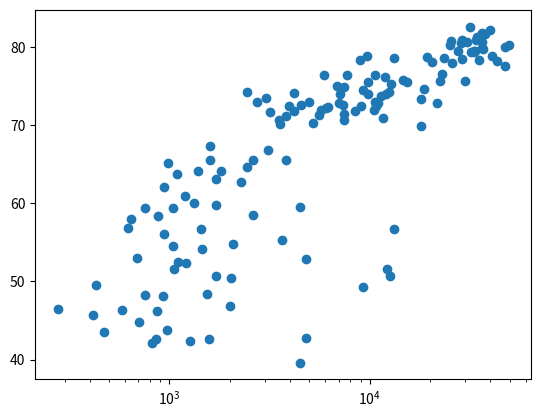

Python code for this plot:

import matplotlib.pyplot as plt

life_exp = [43.828,76.423,72.301,42.731,75.32,81.235,79.829,75.635,64.062,79.441,56.728,65.554,74.852,50.728,72.39,73.005,52.295,49.58,59.723,50.43,80.653,44.74100000000001,50.651,78.553,72.961,72.889,65.152,46.462,55.322,78.782,48.328,75.748,78.273,76.486,78.332,54.791,72.235,74.994,71.33800000000002,71.878,51.57899999999999,58.04,52.947,79.313,80.657,56.735,59.448,79.406,60.022,79.483,70.259,56.007,46.38800000000001,60.916,70.19800000000001,82.208,73.33800000000002,81.757,64.69800000000001,70.65,70.964,59.545,78.885,80.745,80.546,72.567,82.603,72.535,54.11,67.297,78.623,77.58800000000002,71.993,42.592,45.678,73.952,59.44300000000001,48.303,74.241,54.467,64.164,72.801,76.195,66.803,74.543,71.164,42.082,62.069,52.90600000000001,63.785,79.762,80.204,72.899,56.867,46.859,80.196,75.64,65.483,75.53699999999998,71.752,71.421,71.688,75.563,78.098,78.74600000000002,76.442,72.476,46.242,65.528,72.777,63.062,74.002,42.56800000000001,79.972,74.663,77.926,48.159,49.339,80.941,72.396,58.556,39.613,80.884,81.70100000000002,74.143,78.4,52.517,70.616,58.42,69.819,73.923,71.777,51.542,79.425,78.242,76.384,73.747,74.249,73.422,62.698,42.38399999999999,43.487]
gdp_cap = [974.5803384,5937.029525999998,6223.367465,4797.231267,12779.37964,34435.367439999995,36126.4927,29796.04834,1391.253792,33692.60508,1441.284873,3822.137084,7446.298803,12569.85177,9065.800825,10680.79282,1217.032994,430.0706916,1713.778686,2042.09524,36319.23501,706.016537,1704.063724,13171.63885,4959.114854,7006.580419,986.1478792,277.5518587,3632.557798,9645.06142,1544.750112,14619.222719999998,8948.102923,22833.30851,35278.41874,2082.4815670000007,6025.3747520000015,6873.262326000001,5581.180998,5728.353514,12154.08975,641.3695236000002,690.8055759,33207.0844,30470.0167,13206.48452,752.7497265,32170.37442,1327.60891,27538.41188,5186.050003,942.6542111,579.2317429999998,1201.637154,3548.3308460000007,39724.97867,18008.94444,36180.78919,2452.210407,3540.651564,11605.71449,4471.061906,40675.99635,25523.2771,28569.7197,7320.8802620000015,31656.06806,4519.461171,1463.249282,1593.06548,23348.139730000006,47306.98978,10461.05868,1569.331442,414.5073415,12057.49928,1044.770126,759.3499101,12451.6558,1042.581557,1803.151496,10956.99112,11977.57496,3095.7722710000007,9253.896111,3820.17523,823.6856205,944.0,4811.060429,1091.359778,36797.93332,25185.00911,2749.320965,619.6768923999998,2013.977305,49357.19017,22316.19287,2605.94758,9809.185636,4172.838464,7408.905561,3190.481016,15389.924680000002,20509.64777,19328.70901,7670.122558,10808.47561,863.0884639000002,1598.435089,21654.83194,1712.472136,9786.534714,862.5407561000002,47143.17964,18678.31435,25768.25759,926.1410683,9269.657808,28821.0637,3970.095407,2602.394995,4513.480643,33859.74835,37506.41907,4184.548089,28718.27684,1107.482182,7458.396326999998,882.9699437999999,18008.50924,7092.923025,8458.276384,1056.380121,33203.26128,42951.65309,10611.46299,11415.80569,2441.576404,3025.349798,2280.769906,1271.211593,469.70929810000007]

print(life_exp)
# Change the line plot below to a scatter plot
plt.scatter(gdp_cap, life_exp)

# Put the x-axis on a logarithmic scale
plt.xscale('log')

# Show plot
# plt.show()
